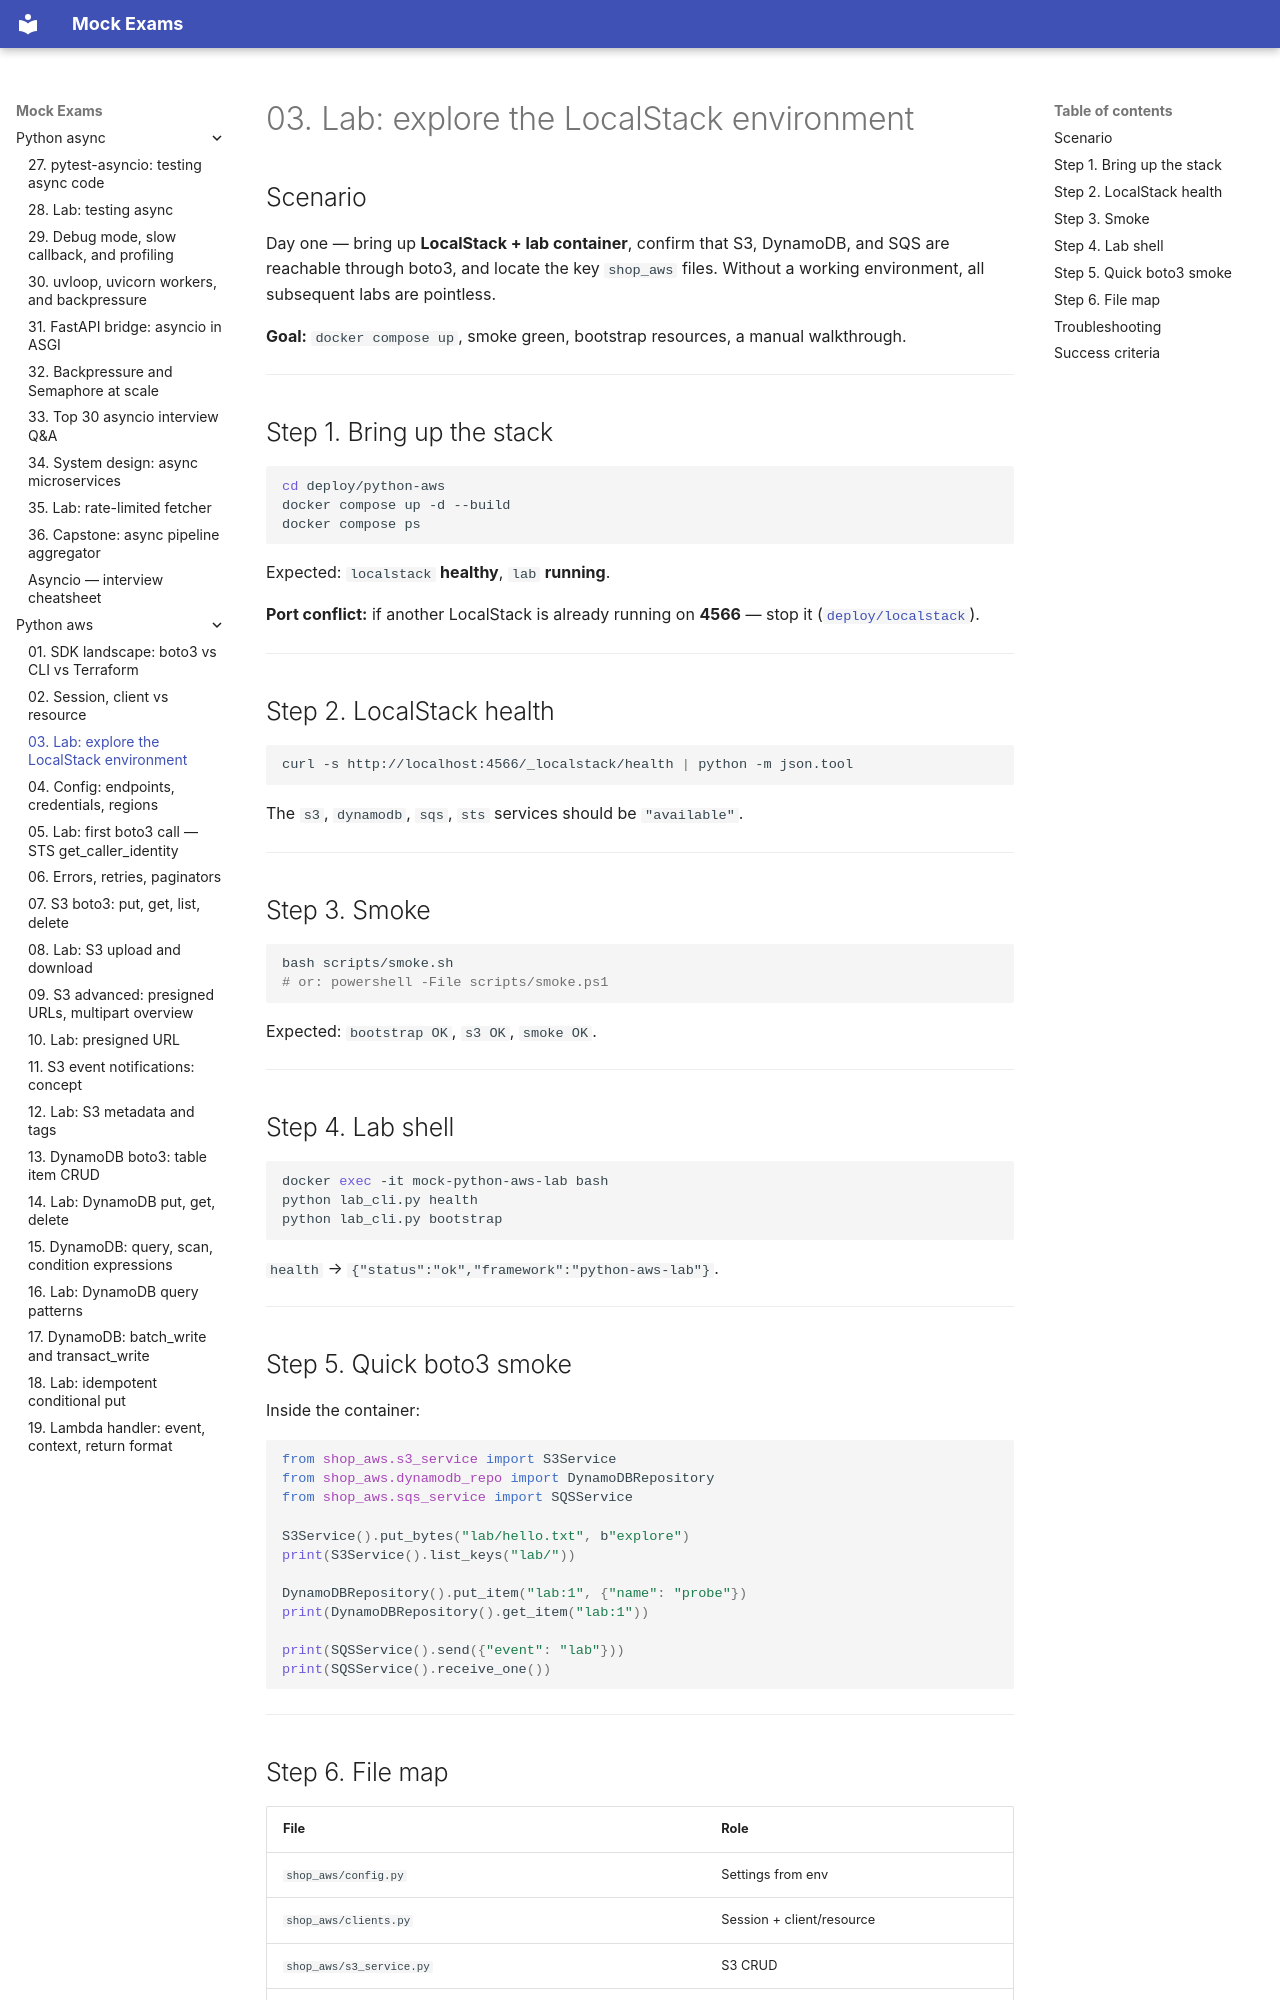

repository: FedorArbuzov/mock-exams · page: python-aws/03-lab-explore-localstack/index.html · generator: mkdocs

# 03. Lab: explore the LocalStack environment

## Scenario

Day one — bring up **LocalStack + lab container**, confirm that S3, DynamoDB, and SQS are reachable through boto3, and locate the key `shop_aws` files. Without a working environment, all subsequent labs are pointless.

**Goal:** `docker compose up`, smoke green, bootstrap resources, a manual walkthrough.

---

## Step 1. Bring up the stack

```bash
cd deploy/python-aws
docker compose up -d --build
docker compose ps
```

Expected: `localstack` **healthy**, `lab` **running**.

**Port conflict:** if another LocalStack is already running on **4566** — stop it ([`deploy/localstack`](../../deploy/localstack/docker-compose.yml)).

---

## Step 2. LocalStack health

```bash
curl -s http://localhost:4566/_localstack/health | python -m json.tool
```

The `s3`, `dynamodb`, `sqs`, `sts` services should be `"available"`.

---

## Step 3. Smoke

```bash
bash scripts/smoke.sh
# or: powershell -File scripts/smoke.ps1
```

Expected: `bootstrap OK`, `s3 OK`, `smoke OK`.

---

## Step 4. Lab shell

```bash
docker exec -it mock-python-aws-lab bash
python lab_cli.py health
python lab_cli.py bootstrap
```

`health` → `{"status":"ok","framework":"python-aws-lab"}`.

---

## Step 5. Quick boto3 smoke

Inside the container:

```python
from shop_aws.s3_service import S3Service
from shop_aws.dynamodb_repo import DynamoDBRepository
from shop_aws.sqs_service import SQSService

S3Service().put_bytes("lab/hello.txt", b"explore")
print(S3Service().list_keys("lab/"))

DynamoDBRepository().put_item("lab:1", {"name": "probe"})
print(DynamoDBRepository().get_item("lab:1"))

print(SQSService().send({"event": "lab"}))
print(SQSService().receive_one())
```

---
